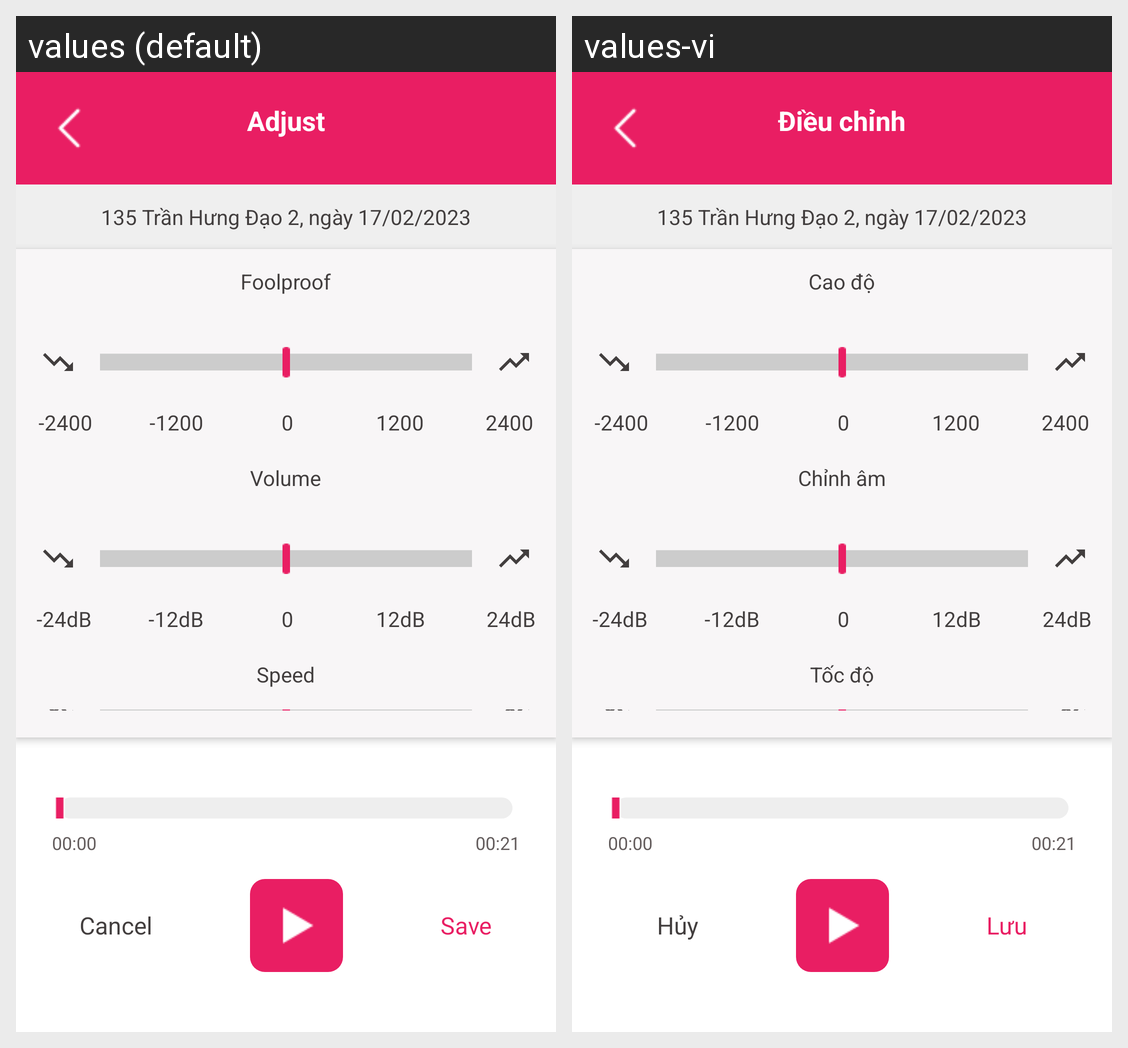

For this localized Android screen grid, give each drawn string resource with its value in every locale shown.
Android screen res/layout/activity_adjust.xml rendered under 2 locales, left to right: values (default), values-vi. Device: Nexus 5 (rendered at 1080×1920; each locale shown at half size, 540×960, under a caption strip naming it); theme Theme.NoActionBar.
Strings drawn on this screen, with the default value and each locale's value (text and hints the layout hard-codes, and strings that could not be matched under every locale, appear in the picture but are not listed):

adjust_title
  values: Adjust
  values-vi: Điều chỉnh

adjust_foolproof
  values: Foolproof
  values-vi: Cao độ

adjust_volume
  values: Volume
  values-vi: Chỉnh âm

adjust_speed
  values: Speed
  values-vi: Tốc độ

cancel_announce
  values: Cancel
  values-vi: Hủy

save_announce
  values: Save
  values-vi: Lưu
